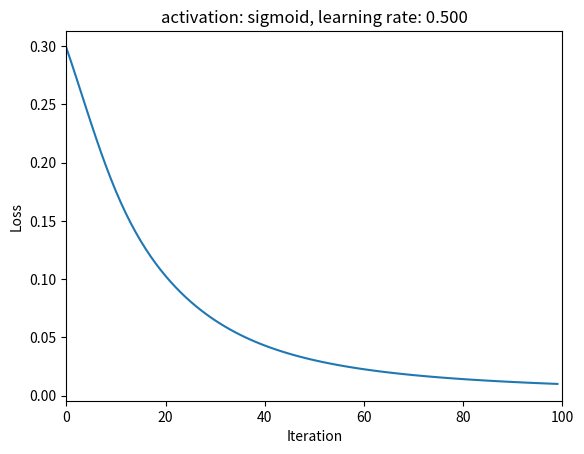

Python code for this plot:
# Backpropagation for updating the weights and biases
# All activation functions are sigmoid.

import math
import numpy as np

def sigmoid(x):
  return 1 / (1 + math.exp(-x))

def sum_product(a,w,bias):
    return sum([a[i]*w[i] for i in range(len(w))])+bias

w_layer1 = [0.15, 0.2, 0.25, 0.3]
w_layer2 = [0.4, 0.45, 0.5, 0.55]
b_layer1 = 0.35
b_layer2 = 0.60
x = [0.05, 0.10]
y = [0.01, 0.99]
eta = 0.5

n_round = 100
L = np.zeros(n_round)
for round in range(n_round):
    print("\n******** Iterate %3d *********" % round)
    # Feed Forward Pass
    print("  ------> Forward Pass ------>")
    # Layer 2 (hidden layer)
    z = sum_product(x,w_layer1[:2],b_layer1);
    h1 = sigmoid(z)
    z = sum_product(x,w_layer1[2:4],b_layer1);
    h2 = sigmoid(z)
    print("  Layer 2: h1 =%.6f, h2 =%.6f" % (h1,h2))

    # Layer 3 (output layer)
    z = sum_product([h1,h2],w_layer2[:2],b_layer2);
    y1_ = sigmoid(z)
    z = sum_product([h1,h2],w_layer2[2:4],b_layer2);
    y2_ = sigmoid(z)
    print("  Layer 3: y1_=%.6f, y2_=%.6f" % (y1_,y2_))

    # The MSE loss
    [y1,y2] = y
    J1 = 0.5*(y1-y1_)**2
    J2 = 0.5*(y2-y2_)**2
    J = J1 + J2
    L[round] = J
    print("  ** The total loss is %.6f **\n" % J)

    # Backwards Pass

    print("  <------ Backwards Pass <------")
    # Weights for layer 2
    [w5,w6,w7,w8] = w_layer2
    dJ_dy1_ = y1_ - y1
    dy1__dz = y1_*(1-y1_)
    dz_dw5 = h1
    dJ_dw5 = dJ_dy1_ * dy1__dz * dz_dw5
    w5_new = w5 - eta*dJ_dw5
    print("  dJ_dw5 = %+.6f, w5_new = %.6f" % (dJ_dw5, w5_new))

    dz_dw6 = h2
    dJ_dw6 = dJ_dy1_ * dy1__dz * dz_dw6
    w6_new = w6 - eta*dJ_dw6
    print("  dJ_dw6 = %+.6f, w6_new = %.6f" % (dJ_dw6, w6_new))

    dJ_dy2_ = y2_-y2
    dy2__dz = y2_*(1-y2_)
    dz_dw7 = h1
    dJ_dw7 = dJ_dy2_ * dy2__dz * dz_dw7
    w7_new = w7 - eta*dJ_dw7
    print("  dJ_dw7 = %+.6f, w7_new = %.6f" % (dJ_dw7, w7_new))

    dz_dw8 = h2
    dJ_dw8 = dJ_dy2_ * dy2__dz * dz_dw8
    w8_new = w8 - eta*dJ_dw8
    print("  dJ_dw8 = %+.6f, w8_new = %.6f" % (dJ_dw8, w8_new))

    # Weights for layer 1
    [w1,w2,w3,w4] = w_layer1
    dJ1_dh1 = dJ_dy1_ * dy1__dz * w5
    dJ2_dh1 = dJ_dy2_ * dy2__dz * w7
    dJ_dh1 = dJ1_dh1 + dJ2_dh1
    dh1_dz = h1*(1-h1)
    dz_dw1 = x[0]
    dJ_dw1 = dJ_dh1 * dh1_dz * dz_dw1
    w1_new = w1 - eta*dJ_dw1
    #print("dJ1_dh1 = %.6f, dJ2_dh2 = %.6f" % (dJ1_dh1,dJ2_dh1))
    print("  dJ_dw1 = %+.6f, w1_new = %.6f" % (dJ_dw1, w1_new))

    dz_dw2 = x[1]
    dJ_dw2 = dJ_dh1 * dh1_dz * dz_dw2
    w2_new = w2 - eta*dJ_dw2
    print("  dJ_dw2 = %+.6f, w2_new = %.6f" % (dJ_dw2, w2_new))

    dJ1_dh2 = dJ_dy1_ * dy1__dz * w6
    dJ2_dh2 = dJ_dy2_ * dy2__dz * w8
    dJ_dh2 = dJ1_dh2 + dJ2_dh2
    dh2_dz = h2*(1-h2)
    dz_dw3 = x[0]
    dJ_dw3 = dJ_dh2 * dh2_dz * dz_dw3
    w3_new = w3 - eta* dJ_dw3
    print("  dJ_dw3 = %+.6f, w3_new = %.6f" % (dJ_dw3, w3_new))

    dz_dw4 = x[1]
    dJ_dw4 = dJ_dh2 * dh2_dz * dz_dw4
    w4_new = w4 - eta* dJ_dw4
    print("  dJ_dw4 = %+.6f, w4_new = %.6f" % (dJ_dw4, w4_new))

    # bias
    dJ1_db2 = dJ_dy1_ * dy1__dz * 1
    dJ2_db2 = dJ_dy2_ * dy2__dz * 1
    dJ_db2 = dJ1_db2 + dJ2_db2
    b2_new = b_layer2 - eta*dJ_db2
    print("  dJ_db2 = %+.6f, b2_new = %.6f" % (dJ_db2, b2_new))

    dJ1_db1 = dJ_dh1 * dh1_dz * 1
    dJ2_db1 = dJ_dh2 * dh2_dz * 1
    dJ_db1 = dJ1_db1 + dJ2_db1
    b1_new = b_layer1 - eta*dJ_db1
    print("  dJ_db1 = %+.6f, b1_new = %.6f" % (dJ_db1, b1_new))

    # update all the weights
    w_layer1 = [w1_new,w2_new,w3_new,w4_new]
    w_layer2 = [w5_new,w6_new,w7_new,w8_new]
    b_layer1 = b1_new
    b_layer2 = b2_new

import matplotlib.pyplot as plt
import numpy as np
plt.plot(range(n_round),L)
plt.xlabel("Iteration")
plt.ylabel("Loss")
plt.xlim([0,n_round])
plt.title("activation: sigmoid, learning rate: %.3f" % eta)
#plt.savefig("w1-example-loss-sigmoid.png")
plt.show()
